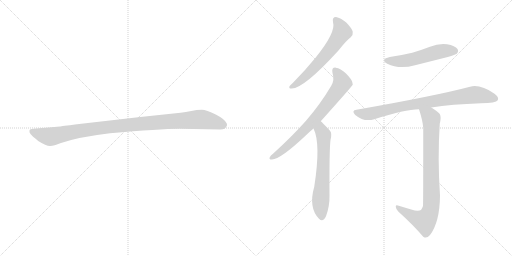
t = 0.00 s
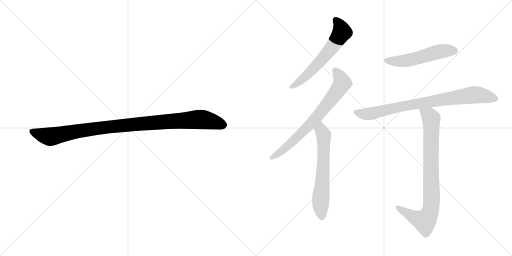
t = 1.23 s
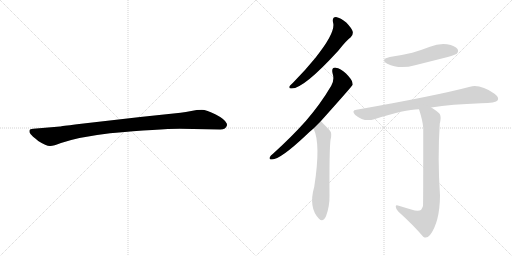
t = 2.45 s
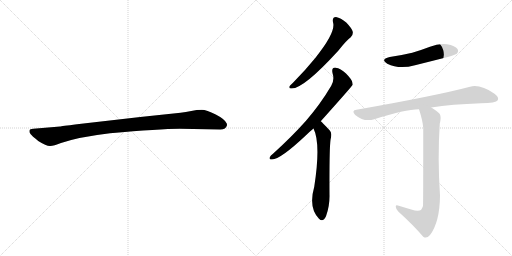
t = 3.67 s
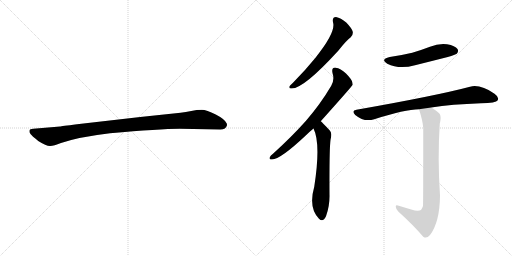
t = 4.90 s
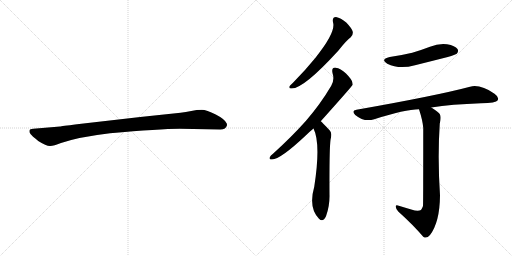
t = 6.12 s

The animated SVG that drew these frames (rendered in a browser with its animation timeline set to each time). Animation: 7 CSS @keyframes rules; one cycle of 6.12 s.

<svg version="1.1" viewBox="0 0 2048 1024" xmlns="http://www.w3.org/2000/svg">
  <g stroke="lightgray" stroke-dasharray="1,1" stroke-width="1" transform="scale(4, 4)">
    <line x1="0" y1="0" x2="256" y2="256"></line>
    <line x1="256" y1="0" x2="0" y2="256"></line>
    <line x1="128" y1="0" x2="128" y2="256"></line>
    <line x1="0" y1="128" x2="256" y2="128"></line>
    <line x1="256" y1="0" x2="512" y2="256"></line>
    <line x1="512" y1="0" x2="256" y2="256"></line>
    <line x1="384" y1="0" x2="384" y2="256"></line>
    <line x1="256" y1="128" x2="512" y2="128"></line>
  </g>
<g transform="scale(1, -1) translate(0, -850)">
   <style type="text/css">
    @keyframes keyframes0 {
      from {
       stroke: black;
       stroke-dashoffset: 1030;
       stroke-width: 128;
       }
       77% {
       animation-timing-function: step-end;
       stroke: black;
       stroke-dashoffset: 0;
       stroke-width: 128;
       }
       to {
       stroke: black;
       stroke-width: 1024;
       }
       }
       #make-me-a-hanzi-animation-0 {
         animation: keyframes0 1.088216s both;
         animation-delay: 0.000000s;
         animation-timing-function: linear;
       }
    @keyframes keyframes1 {
      from {
       stroke: black;
       stroke-dashoffset: 609;
       stroke-width: 128;
       }
       66% {
       animation-timing-function: step-end;
       stroke: black;
       stroke-dashoffset: 0;
       stroke-width: 128;
       }
       to {
       stroke: black;
       stroke-width: 1024;
       }
       }
       #make-me-a-hanzi-animation-1 {
         animation: keyframes1 0.745605s both;
         animation-delay: 1.088216s;
         animation-timing-function: linear;
       }
    @keyframes keyframes2 {
      from {
       stroke: black;
       stroke-dashoffset: 724;
       stroke-width: 128;
       }
       70% {
       animation-timing-function: step-end;
       stroke: black;
       stroke-dashoffset: 0;
       stroke-width: 128;
       }
       to {
       stroke: black;
       stroke-width: 1024;
       }
       }
       #make-me-a-hanzi-animation-2 {
         animation: keyframes2 0.839193s both;
         animation-delay: 1.833821s;
         animation-timing-function: linear;
       }
    @keyframes keyframes3 {
      from {
       stroke: black;
       stroke-dashoffset: 632;
       stroke-width: 128;
       }
       67% {
       animation-timing-function: step-end;
       stroke: black;
       stroke-dashoffset: 0;
       stroke-width: 128;
       }
       to {
       stroke: black;
       stroke-width: 1024;
       }
       }
       #make-me-a-hanzi-animation-3 {
         animation: keyframes3 0.764323s both;
         animation-delay: 2.673014s;
         animation-timing-function: linear;
       }
    @keyframes keyframes4 {
      from {
       stroke: black;
       stroke-dashoffset: 528;
       stroke-width: 128;
       }
       63% {
       animation-timing-function: step-end;
       stroke: black;
       stroke-dashoffset: 0;
       stroke-width: 128;
       }
       to {
       stroke: black;
       stroke-width: 1024;
       }
       }
       #make-me-a-hanzi-animation-4 {
         animation: keyframes4 0.679688s both;
         animation-delay: 3.437337s;
         animation-timing-function: linear;
       }
    @keyframes keyframes5 {
      from {
       stroke: black;
       stroke-dashoffset: 822;
       stroke-width: 128;
       }
       73% {
       animation-timing-function: step-end;
       stroke: black;
       stroke-dashoffset: 0;
       stroke-width: 128;
       }
       to {
       stroke: black;
       stroke-width: 1024;
       }
       }
       #make-me-a-hanzi-animation-5 {
         animation: keyframes5 0.918945s both;
         animation-delay: 4.117025s;
         animation-timing-function: linear;
       }
    @keyframes keyframes6 {
      from {
       stroke: black;
       stroke-dashoffset: 847;
       stroke-width: 128;
       }
       73% {
       animation-timing-function: step-end;
       stroke: black;
       stroke-dashoffset: 0;
       stroke-width: 128;
       }
       to {
       stroke: black;
       stroke-width: 1024;
       }
       }
       #make-me-a-hanzi-animation-6 {
         animation: keyframes6 0.939290s both;
         animation-delay: 5.035970s;
         animation-timing-function: linear;
       }
</style>
<path d="M 719.0 335.0 L 881.0 332.0 Q 904.0 332.0 908.0 349.0 Q 908.0 354.0 907.0 356.0 Q 900.0 373.0 863.0 392.0 Q 826.0 411.0 807.0 411.0 Q 787.0 411.0 765.0 406.0 Q 743.0 401.0 722.0 399.0 L 561.0 382.0 L 308.0 353.0 Q 244.0 345.0 240.0 344.0 L 133.0 335.0 Q 119.0 334.0 118.0 328.0 Q 116.0 321.0 122.0 314.0 Q 127.0 307.0 153.0 286.0 Q 186.0 265.0 201.0 266.0 Q 215.0 266.0 244.0 278.0 Q 314.0 302.0 440.0 317.0 Q 639.0 335.0 719.0 335.0 Z" fill="lightgray"></path> 
<path d="M 1332.0 761.5 Q 1345.0 722.5 1262.0 619.5 Q 1223.0 571.5 1172.0 519.5 Q 1162.0 510.5 1158.0 505.5 Q 1154.0 495.5 1167.0 496.5 Q 1215.0 496.5 1353.0 647.5 Q 1386.0 689.5 1403.0 701.5 Q 1413.0 710.5 1411.0 723.5 Q 1408.0 736.5 1385.0 760.5 Q 1363.0 779.5 1344.0 782.5 Q 1328.0 782.5 1332.0 761.5 Z" fill="lightgray"></path> 
<path d="M 1283.0 365.5 Q 1409.0 506.5 1411.0 511.5 Q 1410.0 515.5 1410.0 518.5 Q 1409.0 531.5 1384.0 556.5 Q 1362.0 577.5 1343.0 579.5 Q 1325.0 580.5 1330.0 558.5 Q 1339.0 530.5 1325.0 507.5 Q 1282.0 434.5 1224.0 367.5 Q 1167.0 303.5 1092.0 235.5 Q 1082.0 228.5 1079.0 221.5 Q 1075.0 211.5 1088.0 212.5 Q 1121.0 212.5 1224.0 309.5 Q 1237.0 322.5 1254.0 336.5 L 1283.0 365.5 Z" fill="lightgray"></path> 
<path d="M 1254.0 336.5 Q 1284.0 276.5 1257.0 103.5 Q 1233.0 19.5 1276.0 -24.5 Q 1292.0 -40.5 1304.0 -14.5 Q 1319.0 25.5 1318.0 70.5 Q 1317.0 250.5 1322.0 290.5 Q 1329.0 317.5 1320.0 327.5 Q 1287.0 363.5 1283.0 365.5 C 1261.0 385.5 1242.0 364.5 1254.0 336.5 Z" fill="lightgray"></path> 
<path d="M 1559.0 622.5 Q 1519.0 612.5 1549.0 595.5 Q 1597.0 571.5 1660.0 589.5 Q 1724.0 605.5 1791.0 622.5 Q 1822.0 631.5 1827.0 635.5 Q 1836.0 645.5 1830.0 654.5 Q 1821.0 667.5 1788.0 673.5 Q 1754.0 677.5 1720.0 663.5 Q 1686.0 650.5 1649.0 639.5 Q 1607.0 629.5 1559.0 622.5 Z" fill="lightgray"></path> 
<path d="M 1725.0 420.5 Q 1806.0 433.5 1924.0 437.5 Q 1984.0 437.5 1991.0 449.5 Q 1997.0 462.5 1978.0 475.5 Q 1921.0 514.5 1880.0 503.5 Q 1744.0 467.5 1426.0 411.5 Q 1404.0 408.5 1421.0 390.5 Q 1457.0 360.5 1497.0 373.5 Q 1620.0 413.5 1676.0 413.5 L 1725.0 420.5 Z" fill="lightgray"></path> 
<path d="M 1645.0 12.5 Q 1623.0 19.5 1595.0 27.5 Q 1582.0 31.5 1583.0 23.5 Q 1583.0 16.5 1593.0 4.5 Q 1654.0 -50.5 1693.0 -96.5 Q 1706.0 -106.5 1720.0 -89.5 Q 1759.0 -38.5 1760.0 68.5 Q 1750.0 218.5 1759.0 355.5 Q 1766.0 383.5 1759.0 394.5 Q 1752.0 404.5 1725.0 420.5 C 1700.0 436.5 1667.0 442.5 1676.0 413.5 Q 1691.0 367.5 1693.0 338.5 Q 1693.0 31.5 1692.0 26.5 Q 1689.0 17.5 1684.0 10.5 Q 1672.0 3.5 1645.0 12.5 Z" fill="lightgray"></path> 
      <clipPath id="make-me-a-hanzi-clip-0">
      <path d="M 719.0 335.0 L 881.0 332.0 Q 904.0 332.0 908.0 349.0 Q 908.0 354.0 907.0 356.0 Q 900.0 373.0 863.0 392.0 Q 826.0 411.0 807.0 411.0 Q 787.0 411.0 765.0 406.0 Q 743.0 401.0 722.0 399.0 L 561.0 382.0 L 308.0 353.0 Q 244.0 345.0 240.0 344.0 L 133.0 335.0 Q 119.0 334.0 118.0 328.0 Q 116.0 321.0 122.0 314.0 Q 127.0 307.0 153.0 286.0 Q 186.0 265.0 201.0 266.0 Q 215.0 266.0 244.0 278.0 Q 314.0 302.0 440.0 317.0 Q 639.0 335.0 719.0 335.0 Z" fill="lightgray"></path>
      </clipPath>
      <path clip-path="url(#make-me-a-hanzi-clip-0)" d="M 128.0 323.0 L 199.0 303.0 L 414.0 340.0 L 791.0 372.0 L 840.0 367.0 L 892.0 350.0 " fill="none" id="make-me-a-hanzi-animation-0" stroke-dasharray="902 1804" stroke-linecap="round"></path>

      <clipPath id="make-me-a-hanzi-clip-1">
      <path d="M 1332.0 761.5 Q 1345.0 722.5 1262.0 619.5 Q 1223.0 571.5 1172.0 519.5 Q 1162.0 510.5 1158.0 505.5 Q 1154.0 495.5 1167.0 496.5 Q 1215.0 496.5 1353.0 647.5 Q 1386.0 689.5 1403.0 701.5 Q 1413.0 710.5 1411.0 723.5 Q 1408.0 736.5 1385.0 760.5 Q 1363.0 779.5 1344.0 782.5 Q 1328.0 782.5 1332.0 761.5 Z" fill="lightgray"></path>
      </clipPath>
      <path clip-path="url(#make-me-a-hanzi-clip-1)" d="M 1344.0 768.5 L 1362.0 744.5 L 1368.0 722.5 L 1348.0 689.5 L 1251.0 571.5 L 1206.0 529.5 L 1166.0 504.5 " fill="none" id="make-me-a-hanzi-animation-1" stroke-dasharray="481 962" stroke-linecap="round"></path>

      <clipPath id="make-me-a-hanzi-clip-2">
      <path d="M 1283.0 365.5 Q 1409.0 506.5 1411.0 511.5 Q 1410.0 515.5 1410.0 518.5 Q 1409.0 531.5 1384.0 556.5 Q 1362.0 577.5 1343.0 579.5 Q 1325.0 580.5 1330.0 558.5 Q 1339.0 530.5 1325.0 507.5 Q 1282.0 434.5 1224.0 367.5 Q 1167.0 303.5 1092.0 235.5 Q 1082.0 228.5 1079.0 221.5 Q 1075.0 211.5 1088.0 212.5 Q 1121.0 212.5 1224.0 309.5 Q 1237.0 322.5 1254.0 336.5 L 1283.0 365.5 Z" fill="lightgray"></path>
      </clipPath>
      <path clip-path="url(#make-me-a-hanzi-clip-2)" d="M 1341.0 566.5 L 1360.0 542.5 L 1367.0 515.5 L 1334.0 465.5 L 1276.0 390.5 L 1186.0 297.5 L 1130.0 248.5 L 1087.0 220.5 " fill="none" id="make-me-a-hanzi-animation-2" stroke-dasharray="596 1192" stroke-linecap="round"></path>

      <clipPath id="make-me-a-hanzi-clip-3">
      <path d="M 1254.0 336.5 Q 1284.0 276.5 1257.0 103.5 Q 1233.0 19.5 1276.0 -24.5 Q 1292.0 -40.5 1304.0 -14.5 Q 1319.0 25.5 1318.0 70.5 Q 1317.0 250.5 1322.0 290.5 Q 1329.0 317.5 1320.0 327.5 Q 1287.0 363.5 1283.0 365.5 C 1261.0 385.5 1242.0 364.5 1254.0 336.5 Z" fill="lightgray"></path>
      </clipPath>
      <path clip-path="url(#make-me-a-hanzi-clip-3)" d="M 1280.0 358.5 L 1295.0 303.5 L 1293.0 171.5 L 1282.0 45.5 L 1288.0 -14.5 " fill="none" id="make-me-a-hanzi-animation-3" stroke-dasharray="504 1008" stroke-linecap="round"></path>

      <clipPath id="make-me-a-hanzi-clip-4">
      <path d="M 1559.0 622.5 Q 1519.0 612.5 1549.0 595.5 Q 1597.0 571.5 1660.0 589.5 Q 1724.0 605.5 1791.0 622.5 Q 1822.0 631.5 1827.0 635.5 Q 1836.0 645.5 1830.0 654.5 Q 1821.0 667.5 1788.0 673.5 Q 1754.0 677.5 1720.0 663.5 Q 1686.0 650.5 1649.0 639.5 Q 1607.0 629.5 1559.0 622.5 Z" fill="lightgray"></path>
      </clipPath>
      <path clip-path="url(#make-me-a-hanzi-clip-4)" d="M 1551.0 610.5 L 1616.0 606.5 L 1758.0 644.5 L 1818.0 646.5 " fill="none" id="make-me-a-hanzi-animation-4" stroke-dasharray="400 800" stroke-linecap="round"></path>

      <clipPath id="make-me-a-hanzi-clip-5">
      <path d="M 1725.0 420.5 Q 1806.0 433.5 1924.0 437.5 Q 1984.0 437.5 1991.0 449.5 Q 1997.0 462.5 1978.0 475.5 Q 1921.0 514.5 1880.0 503.5 Q 1744.0 467.5 1426.0 411.5 Q 1404.0 408.5 1421.0 390.5 Q 1457.0 360.5 1497.0 373.5 Q 1620.0 413.5 1676.0 413.5 L 1725.0 420.5 Z" fill="lightgray"></path>
      </clipPath>
      <path clip-path="url(#make-me-a-hanzi-clip-5)" d="M 1424.0 400.5 L 1473.0 394.5 L 1600.0 424.5 L 1899.0 471.5 L 1981.0 455.5 " fill="none" id="make-me-a-hanzi-animation-5" stroke-dasharray="694 1388" stroke-linecap="round"></path>

      <clipPath id="make-me-a-hanzi-clip-6">
      <path d="M 1645.0 12.5 Q 1623.0 19.5 1595.0 27.5 Q 1582.0 31.5 1583.0 23.5 Q 1583.0 16.5 1593.0 4.5 Q 1654.0 -50.5 1693.0 -96.5 Q 1706.0 -106.5 1720.0 -89.5 Q 1759.0 -38.5 1760.0 68.5 Q 1750.0 218.5 1759.0 355.5 Q 1766.0 383.5 1759.0 394.5 Q 1752.0 404.5 1725.0 420.5 C 1700.0 436.5 1667.0 442.5 1676.0 413.5 Q 1691.0 367.5 1693.0 338.5 Q 1693.0 31.5 1692.0 26.5 Q 1689.0 17.5 1684.0 10.5 Q 1672.0 3.5 1645.0 12.5 Z" fill="lightgray"></path>
      </clipPath>
      <path clip-path="url(#make-me-a-hanzi-clip-6)" d="M 1683.0 406.5 L 1718.0 386.5 L 1725.0 376.5 L 1727.0 59.5 L 1722.0 9.5 L 1699.0 -33.5 L 1655.0 -18.5 L 1590.0 21.5 " fill="none" id="make-me-a-hanzi-animation-6" stroke-dasharray="719 1438" stroke-linecap="round"></path>

</g>
</svg>
